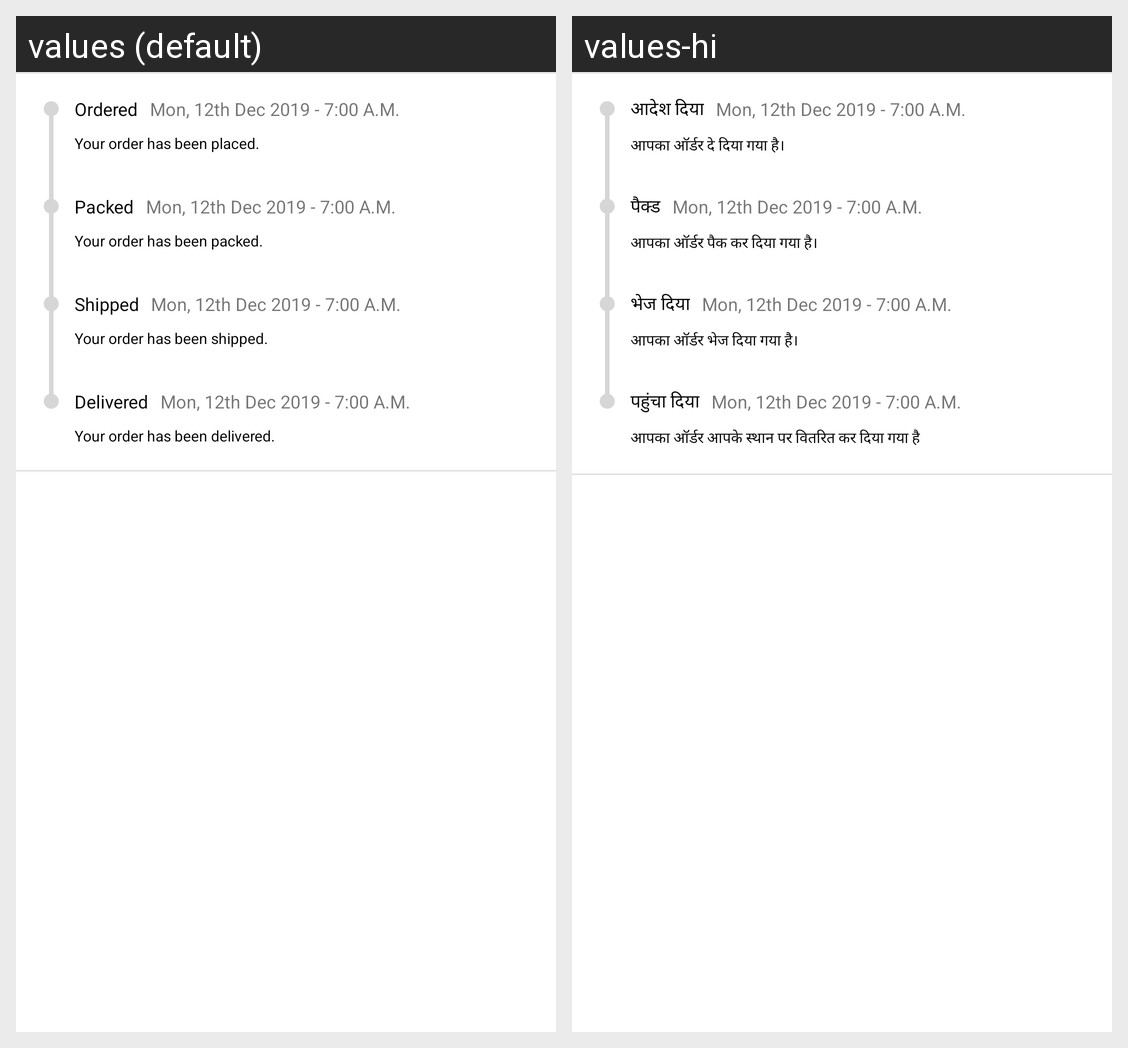

This grid shows one Android layout under two languages. Give, for every string resource on the screen, its name, the default text and each shown locale's text.
Android screen res/layout/order_details_layout.xml rendered under 2 locales, left to right: values (default), values-hi. Device: Nexus 5 (rendered at 1080×1920; each locale shown at half size, 540×960, under a caption strip naming it); theme AppTheme.
Strings drawn on this screen, with the default value and each locale's value (text and hints the layout hard-codes, and strings that could not be matched under every locale, appear in the picture but are not listed):

ordered
  values: Ordered
  values-hi: आदेश दिया

ordered_msg
  values: Your order has been placed.
  values-hi: आपका ऑर्डर दे दिया गया है।

packed
  values: Packed
  values-hi: पैक्ड

packed_msg
  values: Your order has been packed.
  values-hi: आपका ऑर्डर पैक कर दिया गया है।

shipped
  values: Shipped
  values-hi: भेज दिया

shipped_msg
  values: Your order has been shipped.
  values-hi: आपका ऑर्डर भेज दिया गया है।

delivered
  values: Delivered
  values-hi: पहुंचा दिया

delivered_msg
  values: Your order has been delivered.
  values-hi: आपका ऑर्डर आपके स्थान पर वितरित कर दिया गया है
